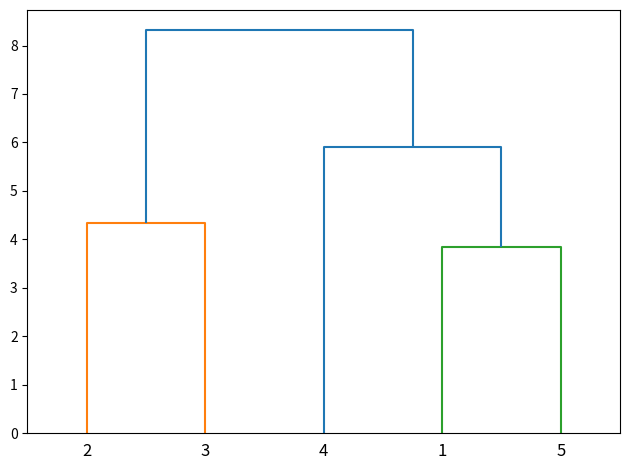
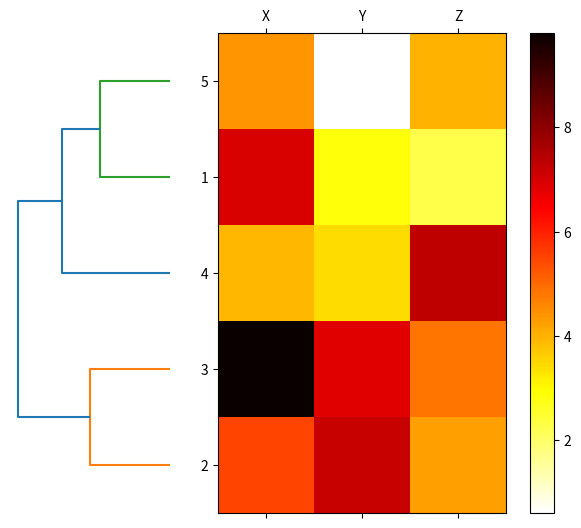

Python code for these plots, in order:
from scipy.spatial.distance import pdist, squareform
from scipy.cluster.hierarchy import linkage, dendrogram
import matplotlib.pyplot as plt
import pandas as pd
import numpy as np

np.random.seed(123)
variables = ['X', 'Y', 'Z']
labels = [1, 2, 3, 4, 5]
X = np.random.random_sample([5, 3]) * 10
df = pd.DataFrame(X, columns=variables, index=labels)
print(df)

row_dist = pd.DataFrame(squareform(pdist(df, metric='euclidean')),
                        columns=labels, index=labels)
print(row_dist)

row_clusters = linkage(df.values,
                       method='complete',
                       metric='euclidean')
print(pd.DataFrame(row_clusters,
                   columns=['row label 1',
                            'row label 2',
                            'distance',
                            'no. of items in clust.'],
                   index=['cluster %d' % (i + 1) for i in range(row_clusters.shape[0])]))

row_dendr = dendrogram(row_clusters,
                       labels=labels)
plt.tight_layout()
plt.show()

fig = plt.figure(figsize=(8, 8), facecolor='white')
axd = fig.add_axes([0.09, 0.1, 0.2, 0.6])
# noinspection PyRedeclaration
row_dendr = dendrogram(row_clusters,
                       orientation='left')
df_rowclust = df.iloc[row_dendr['leaves'][::-1]]

axm = fig.add_axes([0.23, 0.1, 0.6, 0.6])
cax = axm.matshow(df_rowclust,
                  interpolation='nearest',
                  cmap='hot_r')

axd.set_xticks([])
axd.set_yticks([])
[i.set_visible(False) for i in axd.spines.values()]
fig.colorbar(cax)
axm.set_xticklabels([''] + list(df_rowclust.columns))
axm.set_yticklabels([''] + list(df_rowclust.index))
plt.show()
